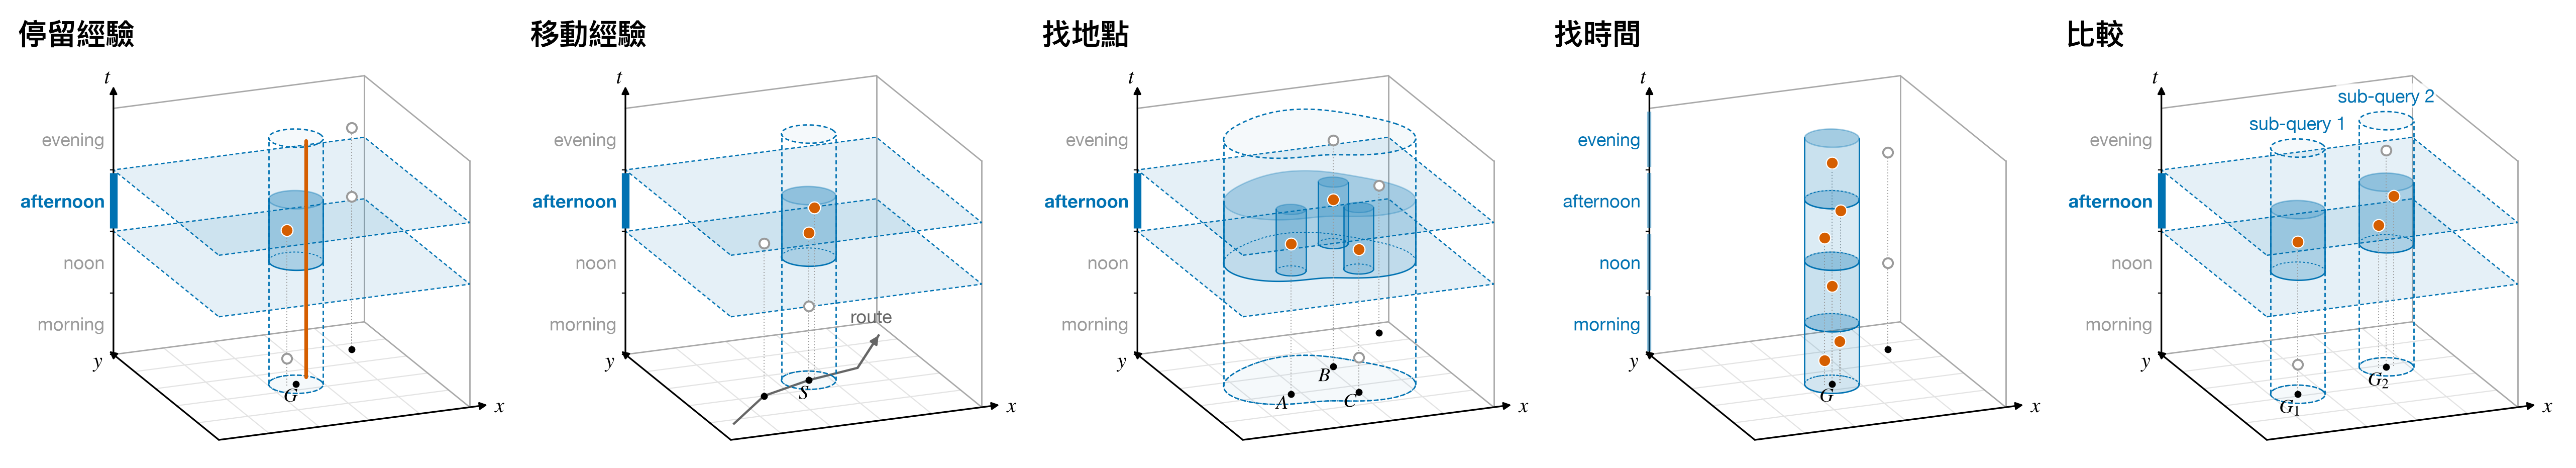

Recreate this plot in Python.
"""檢索範圍的時空立方體示意圖：地面是地圖，縱軸是時段。五格橫排對應五個題型（標題中文、其餘英文）；圖例另存一張。"""
import sys
import numpy as np
import matplotlib
matplotlib.use("Agg")
import matplotlib.pyplot as plt
from matplotlib.lines import Line2D
from matplotlib.patches import Patch, Polygon

plt.rcParams["font.family"] = ["Helvetica Neue", "PingFang TC"]
plt.rcParams["mathtext.fontset"] = "stix"

GRAY, FRAME, GRID = "#9a9a9a", "#a8a8a8", "#e3e3e3"
ORANGE, BLUE = "#D55E00", "#0072B2"
EX, EY, H = np.array([1.0, 0.13]), np.array([-0.42, 0.34]), 0.98
SLOTS = ["morning", "noon", "afternoon", "evening"]


def P(x, y, t=0.0):
    x, y, t = np.asarray(x, float), np.asarray(y, float), np.asarray(t, float)
    return np.stack([x * EX[0] + y * EY[0], x * EX[1] + y * EY[1] + t * H], axis=-1)


def band(*names):
    i = [SLOTS.index(n) for n in names]
    return min(i) / 4, (max(i) + 1) / 4


def circle(cx, cy, r, n=120):
    a = np.linspace(0, 2 * np.pi, n, endpoint=False)
    return cx + r * np.cos(a), cy + r * np.sin(a)


def blob(cx, cy, r, n=160, seed=(0.16, 2, 0.6, 0.10, 3, 2.1)):
    a = np.linspace(0, 2 * np.pi, n, endpoint=False)
    a1, k1, p1, a2, k2, p2 = seed
    rr = r * (1 + a1 * np.cos(k1 * a + p1) + a2 * np.cos(k2 * a + p2))
    return cx + rr * np.cos(a), cy + rr * np.sin(a)


def frame(ax, title, asked, widened=()):
    # 地面與格線
    ax.add_patch(Polygon(P([0, 1, 1, 0], [0, 0, 1, 1]), closed=True, fc="white", ec="none", zorder=0))
    for v in np.linspace(0.2, 0.8, 4):
        ax.plot(*P([v, v], [0, 1]).T, color=GRID, lw=0.8, zorder=0.1)
        ax.plot(*P([0, 1], [v, v]).T, color=GRID, lw=0.8, zorder=0.1)
    # 後牆與頂邊
    for seg in ([(0, 1, 0), (1, 1, 0)], [(1, 1, 0), (1, 0, 0)], [(1, 1, 0), (1, 1, 1)], [(1, 0, 0), (1, 0, 1)],
                [(0, 1, 1), (1, 1, 1)], [(1, 1, 1), (1, 0, 1)]):
        q = P(*zip(*seg))
        ax.plot(q[:, 0], q[:, 1], color=FRAME, lw=1.0, zorder=0.2)
    # 座標軸
    arrow = dict(arrowstyle="-|>", color="black", lw=1.2, shrinkA=0, shrinkB=0, mutation_scale=11)
    o, xe, ye = P(0, 0)[()], P(1.07, 0)[()], P(0, 1.04)[()]
    t0, t1 = P(0, 1, 0)[()], P(0, 1, 1.09)[()]
    for a, b in ((o, xe), (o, ye), (t0, t1)):
        ax.annotate("", xy=b, xytext=a, arrowprops=arrow, zorder=5)
    ax.text(xe[0] + 0.03, xe[1], "$x$", fontsize=15, va="center")
    ax.text(ye[0] - 0.045, ye[1] - 0.035, "$y$", fontsize=15, ha="center", va="center")
    ax.text(t1[0] - 0.025, t1[1] + 0.01, "$t$", fontsize=15, ha="center")
    # 時段刻度
    for i, name in enumerate(SLOTS):
        lo, hi = P(0, 1, i / 4)[()], P(0, 1, (i + 1) / 4)[()]
        ax.plot([lo[0] - 0.012, lo[0]], [lo[1], lo[1]], color="black", lw=0.8, zorder=5)
        on, near = name in asked, name in widened
        if on or near:
            ax.plot([lo[0], hi[0]], [lo[1] + 0.012, hi[1] - 0.012], color=BLUE, lw=5.5 if on else 3,
                    alpha=1 if on else 0.45, solid_capstyle="butt", zorder=6)
        ax.text(lo[0] - 0.035, (lo[1] + hi[1]) / 2, name, fontsize=13, ha="right", va="center",
                color=BLUE if (on or near) else GRAY, fontweight="bold" if on else "normal")
    ax.text(-0.80, 1.55, title, fontsize=21, fontweight="bold", ha="left", va="bottom")


def slab(ax, t0, t1, alpha=0.10, ls=(0, (3, 2))):
    for t in (t0, t1):
        ax.add_patch(Polygon(P([0, 1, 1, 0], [0, 0, 1, 1], t), closed=True, fc=BLUE, alpha=alpha, ec="none", zorder=1))
        ax.add_patch(Polygon(P([0, 1, 1, 0], [0, 0, 1, 1], t), closed=True, fc="none", ec=BLUE, lw=0.9, ls=ls,
                             zorder=1.1))


def column(ax, curve, t0, t1, fill=None, alpha=0.25, lw=1.0, ls=(0, (3, 2)), z=2.0, foot=False):
    """以 curve 為底的直立柱。fill 是 None 時只畫虛線外框（條件），否則畫實心（查詢範圍）。"""
    x, y = curve
    bot, top = P(x, y, t0), P(x, y, t1)
    i, j = int(np.argmin(bot[:, 0])), int(np.argmax(bot[:, 0]))
    if fill:
        lo, hi = min(i, j), max(i, j)
        # 柱身：左右輪廓線之間、靠前的那半圈
        front = list(range(lo, hi + 1))
        back = list(range(hi, len(x))) + list(range(0, lo + 1))
        near = front if bot[front, 1].mean() < bot[back, 1].mean() else back
        body = np.vstack([bot[near], top[near][::-1]])
        ax.add_patch(Polygon(body, closed=True, fc=fill, alpha=alpha, ec="none", zorder=z))
        ax.add_patch(Polygon(top, closed=True, fc=fill, alpha=alpha + 0.12, ec=BLUE, lw=lw, zorder=z + 0.2))
        ax.plot(*np.vstack([bot[near]]).T, color=BLUE, lw=lw, zorder=z + 0.2)
        far = back if near is front else front
        ax.plot(*bot[far].T, color=BLUE, lw=0.7, ls=(0, (2, 2)), zorder=z + 0.1)
        for k in (i, j):
            ax.plot([bot[k, 0], top[k, 0]], [bot[k, 1], top[k, 1]], color=BLUE, lw=lw, zorder=z + 0.2)
    else:
        for ring in (bot, top):
            ax.add_patch(Polygon(ring, closed=True, fc=BLUE, alpha=0.04, ec="none", zorder=z))
            ax.add_patch(Polygon(ring, closed=True, fc="none", ec=BLUE, lw=lw, ls=ls, zorder=z + 0.1))
        for k in (i, j):
            ax.plot([bot[k, 0], top[k, 0]], [bot[k, 1], top[k, 1]], color=BLUE, lw=lw, ls=ls, zorder=z + 0.1)
    if foot:
        ax.add_patch(Polygon(P(x, y, 0), closed=True, fc="none", ec=BLUE, lw=0.8, ls=(0, (1.5, 1.5)), zorder=0.5))


def place(ax, x, y, name=None, dx=-0.035, dy=-0.03):
    q = P(x, y)[()]
    ax.plot(*q, "o", color="black", ms=4, zorder=4)
    if name:
        ax.text(q[0] + dx, q[1] + dy, f"${name}$", fontsize=14, ha="center", va="center", zorder=4)


def frag(ax, x, y, t, hit, z=7):
    q, g = P(x, y, t)[()], P(x, y)[()]
    ax.plot([g[0], q[0]], [g[1], q[1]], color=GRAY, lw=0.7, ls=(0, (1, 2)), zorder=z - 3.5)
    if hit:
        ax.plot(*q, "o", color=ORANGE, ms=8.5, mec="white", mew=0.8, zorder=z)
    else:
        ax.plot(*q, "o", color="white", ms=7, mec=GRAY, mew=1.4, zorder=z)


def unknown(ax, x, y, hit=True, z=6.5):
    """時段不明的片段：任何時段都相符，畫成貫穿整個時間軸的直線。"""
    a, b = P(x, y, 0.02)[()], P(x, y, 0.98)[()]
    ax.plot([a[0], b[0]], [a[1], b[1]], color=ORANGE if hit else GRAY, lw=2.6, solid_capstyle="round", zorder=z)




def note(ax, x, y, t, s, dx=0.0, dy=0.0, ha="left"):
    q = P(x, y, t)[()]
    ax.text(q[0] + dx, q[1] + dy, s, fontsize=13, color=BLUE, ha=ha, va="center", zorder=9,
            bbox=dict(fc="white", ec="none", alpha=0.8, pad=1.2))


fig, axes = plt.subplots(1, 5, figsize=(26, 5.6))
fig.subplots_adjust(left=0.01, right=0.99, top=0.99, bottom=0.01, wspace=0.0)
axes = axes.ravel()
for ax in axes:
    ax.set_xlim(-0.84, 1.20)
    ax.set_ylim(-0.08, 1.72)
    ax.set_aspect("equal")
    ax.axis("off")

PM = band("afternoon")
G = (0.50, 0.46)

# (a) 停留經驗
ax = axes[0]
frame(ax, "停留經驗", {"afternoon"})
slab(ax, *PM)
column(ax, circle(*G, 0.10), 0, 1, foot=True)
column(ax, circle(*G, 0.10), *PM, fill=BLUE, z=3)
place(ax, *G, "G", dx=-0.02, dy=-0.04)
place(ax, 0.84, 0.74)
frag(ax, G[0] - 0.035, G[1], 0.11, False)
frag(ax, G[0] - 0.035, G[1], 0.63, True)
unknown(ax, G[0] + 0.045, G[1] + 0.01)
frag(ax, 0.84, 0.74, 0.62, False)
frag(ax, 0.84, 0.74, 0.90, False)

# (b) 移動經驗：地點是交通節點，地面畫出經過它的路線
ax = axes[1]
frame(ax, "移動經驗", {"afternoon"})
S = (0.52, 0.50)
route = P([0.08, 0.30, S[0], 0.74, 0.95], [0.16, 0.40, S[1], 0.56, 0.86])
ax.plot(route[:, 0], route[:, 1], color="#666666", lw=1.6, zorder=0.6)
ax.annotate("", xy=route[-1], xytext=route[-2], zorder=0.6,
            arrowprops=dict(arrowstyle="-|>", color="#666666", lw=1.6, mutation_scale=12, shrinkA=0, shrinkB=0))
slab(ax, *PM)
column(ax, circle(*S, 0.10), 0, 1, foot=True)
column(ax, circle(*S, 0.10), *PM, fill=BLUE, z=3)
place(ax, *S, "S", dx=-0.02, dy=-0.045)
place(ax, 0.30, 0.40)
frag(ax, S[0], S[1], 0.60, True)
frag(ax, S[0] + 0.03, S[1] + 0.02, 0.69, True)
frag(ax, S[0], S[1], 0.30, False)
frag(ax, 0.30, 0.40, 0.62, False)
r = P(0.95, 0.86)[()]
ax.text(r[0] - 0.03, r[1] + 0.05, "route", fontsize=13, color="#666666", ha="center")

# (c) 找地點
ax = axes[2]
frame(ax, "找地點", {"afternoon"})
area = blob(0.50, 0.50, 0.30)
slab(ax, *PM)
column(ax, area, 0, 1, foot=True)
column(ax, area, *PM, fill=BLUE, alpha=0.16, z=2.8)
pts = (((0.36, 0.40), "A"), ((0.62, 0.62), "B"), ((0.60, 0.33), "C"))
for (x, y), n in pts:
    column(ax, circle(x, y, 0.055), *PM, fill=BLUE, alpha=0.22, lw=0.9, z=3.2)
    place(ax, x, y, n, dx=-0.035, dy=-0.03)
place(ax, 0.92, 0.90)
frag(ax, 0.36, 0.40, 0.61, True)
frag(ax, 0.62, 0.62, 0.68, True)
frag(ax, 0.60, 0.33, 0.58, True)
frag(ax, 0.62, 0.62, 0.92, False)
frag(ax, 0.60, 0.33, 0.14, False)
frag(ax, 0.92, 0.90, 0.60, False)

# (d) 找時間：不限時段，依時段分組
ax = axes[3]
frame(ax, "找時間", (), set(SLOTS))
column(ax, circle(*G, 0.10), 0, 1, foot=True, lw=0.01)
for i in range(4):
    column(ax, circle(*G, 0.10), i / 4, (i + 1) / 4, fill=BLUE, alpha=0.14 + 0.07 * (i % 2), z=3 + i * 0.3)
place(ax, *G, "G", dx=-0.02, dy=-0.04)
place(ax, 0.84, 0.74)
for dx, t in ((-0.03, 0.10), (0.03, 0.17), (0.0, 0.40), (-0.03, 0.60), (0.035, 0.70), (0.0, 0.90)):
    frag(ax, G[0] + dx, G[1], t, True)
frag(ax, 0.84, 0.74, 0.35, False)
frag(ax, 0.84, 0.74, 0.80, False)

# (e) 比較：兩個子查詢，分開取回
ax = axes[4]
frame(ax, "比較", {"afternoon"})
G1, G2 = (0.30, 0.42), (0.72, 0.58)
slab(ax, *PM)
for g, n, lab in ((G1, "G_1", "sub-query 1"), (G2, "G_2", "sub-query 2")):
    column(ax, circle(*g, 0.10), 0, 1, foot=True)
    column(ax, circle(*g, 0.10), *PM, fill=BLUE, z=3)
    place(ax, *g, n, dx=-0.03, dy=-0.045)
    note(ax, g[0], g[1], 1.0, lab, dx=0.0, dy=0.10, ha="center")
frag(ax, G1[0], G1[1], 0.62, True)
frag(ax, G1[0], G1[1], 0.12, False)
frag(ax, G2[0] - 0.03, G2[1], 0.58, True)
frag(ax, G2[0] + 0.03, G2[1], 0.69, True)
frag(ax, G2[0], G2[1], 0.88, False)

out = sys.argv[1]
fig.savefig(out + ".png", dpi=200, facecolor="white", bbox_inches="tight", pad_inches=0.08)
fig.savefig(out + ".pdf", facecolor="white", bbox_inches="tight", pad_inches=0.08)

# 圖例：另存一張橫條
handles = [
    Line2D([], [], marker="o", ls="none", color=ORANGE, mec="white", ms=11, label="Fragment, retrieved"),
    Line2D([], [], marker="o", ls="none", color="white", mec=GRAY, mew=1.4, ms=9, label="Fragment, not retrieved"),
    Line2D([], [], color=ORANGE, lw=2.6, label="Fragment with unknown time slot"),
    Line2D([], [], color=GRAY, lw=0.9, ls=(0, (1, 2)), label="Projection onto the map"),
    Patch(fc="none", ec=BLUE, ls=(0, (3, 2)), lw=1.0, label="Place scope / time condition"),
    Patch(fc=BLUE, alpha=0.35, ec=BLUE, lw=1.0, label="Retrieval range (intersection)"),
]
lf = plt.figure(figsize=(26, 0.6))
lf.legend(handles=handles, loc="center", ncol=6, frameon=False, fontsize=16, handlelength=2.4, columnspacing=2.6)
lf.savefig(out + "_legend.png", dpi=200, facecolor="white", bbox_inches="tight", pad_inches=0.08)
lf.savefig(out + "_legend.pdf", facecolor="white", bbox_inches="tight", pad_inches=0.08)
print("saved", out)
